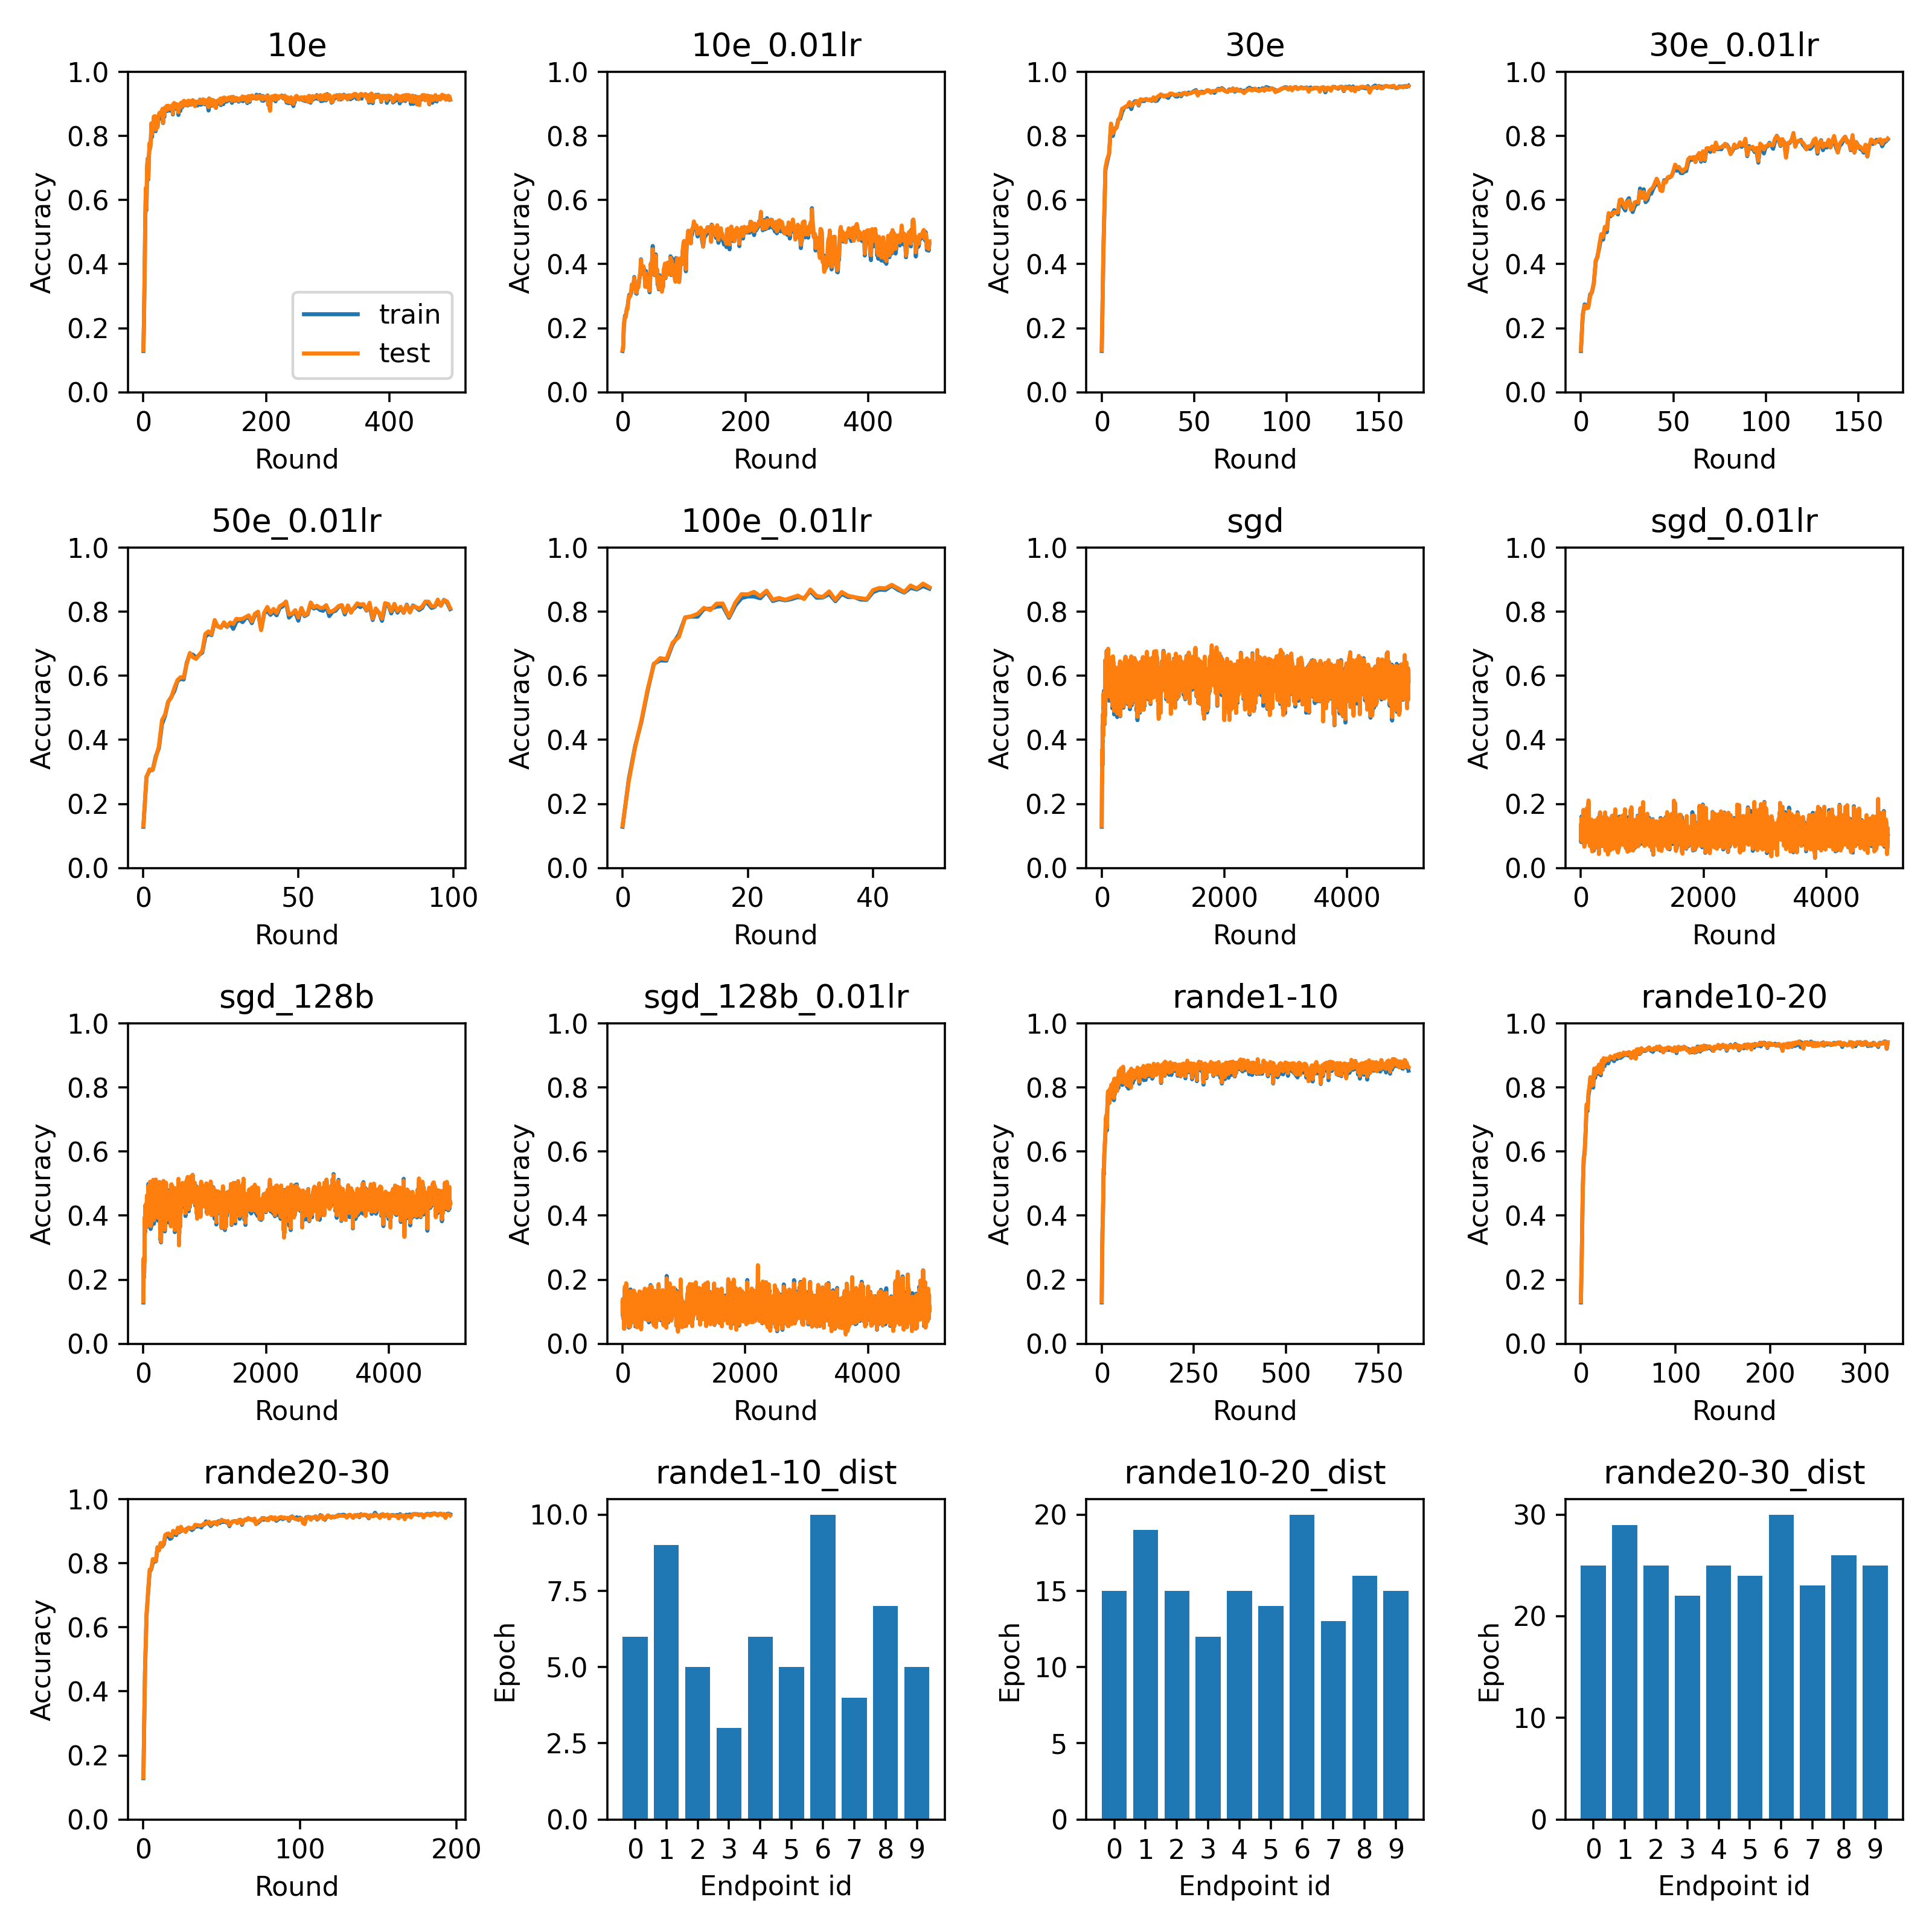

Recreate this plot in Python.
import matplotlib.pyplot as plt
import pickle

import numpy as np
from absl import app


def main(_):
    exts = ['10e', '10e_0.01lr', '30e', '30e_0.01lr', '50e_0.01lr', '100e_0.01lr', 'sgd', 'sgd_0.01lr', 'sgd_128b', 'sgd_128b_0.01lr', 'rande1-10', 'rande10-20', 'rande20-30']
    fig, axs = plt.subplots(round(len(exts)**0.5), round(len(exts)**0.5), figsize=(10, 10))
    for ext, ax in zip(exts, axs.flatten()):
        with open(f"results.{ext}.pkl", 'rb') as f:
            plot_accuracy(f"{ext}", pickle.load(f), ax)
    axs[0, 0].legend()
    plot_epoch_bar("rande1-10_dist", axs[3, 1], [6, 9, 5, 3, 6, 5, 10, 4, 7, 5])
    plot_epoch_bar("rande10-20_dist", axs[3, 2], [15, 19, 15, 12, 15, 14, 20, 13, 16, 15])
    plot_epoch_bar("rande20-30_dist", axs[3, 3], [25, 29, 25, 22, 25, 24, 30, 23, 26, 25])
    fig.tight_layout()
    filename = "plot.png"
    print(f"Saving plot to {filename}")
    plt.savefig(filename, dpi=320)


def accuracy(M):
    return np.diagonal(M, axis1=1, axis2=2).sum(axis=1) / M.sum(axis=(1, 2))


def plot_accuracy(title, data, ax):
    ax.plot(accuracy(data['train']), label='train')
    ax.plot(accuracy(data['test']), label='test')
    ax.set_ylim(0, 1)
    ax.set_title(title)
    ax.set_ylabel('Accuracy')
    ax.set_xlabel('Round')
    # print(f"Saving plot to {filename}")
    # plt.savefig(filename, dpi=320)


def plot_epoch_bar(title, ax, epochs):
    ax.bar(range(len(epochs)), epochs)
    ax.set_xticks(range(len(epochs)))
    ax.set_title(title)
    ax.set_ylabel('Epoch')
    ax.set_xlabel('Endpoint id')

if __name__ == '__main__':
    app.run(main)